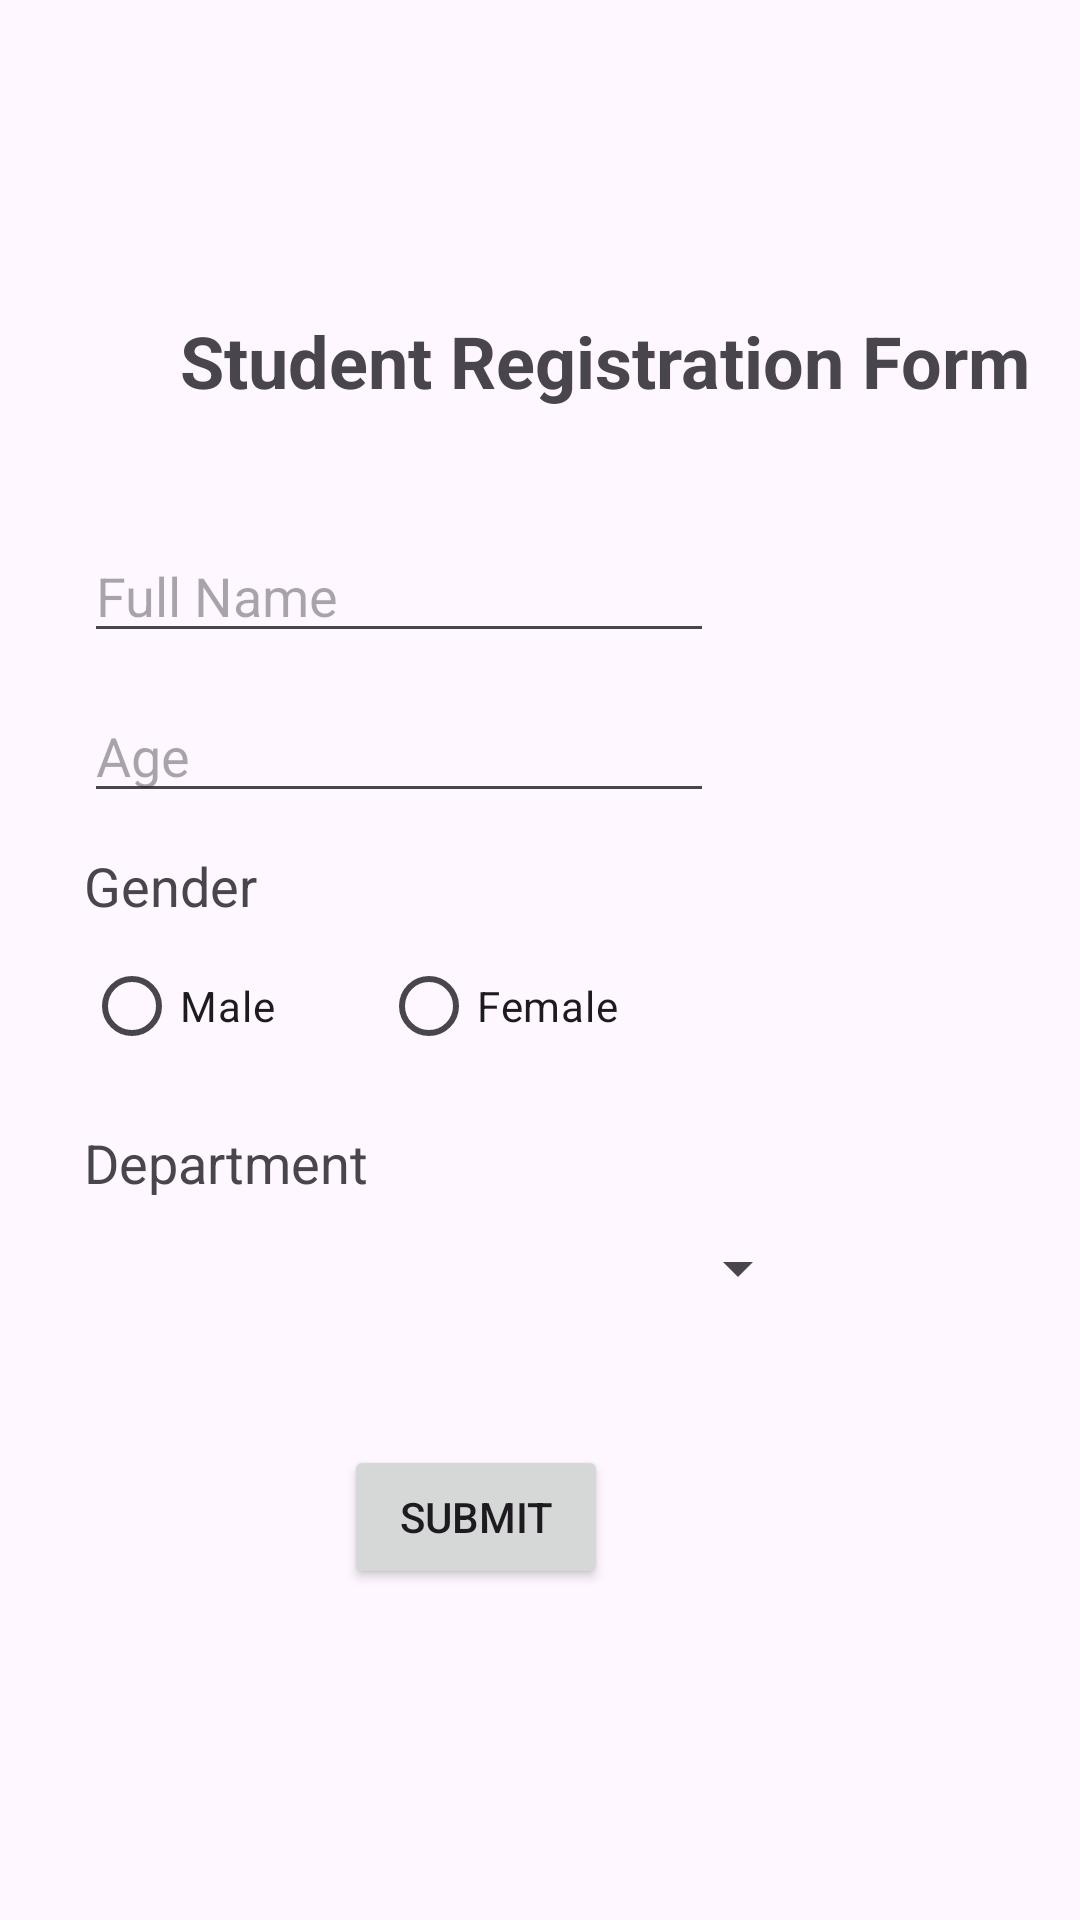

Write the Android layout XML for this screen, with the resource values it uses.
<!-- AndroidManifest.xml: application theme Theme.Form_internship -->
<!-- res/layout/activity_main.xml -->
<?xml version="1.0" encoding="utf-8"?>
<androidx.constraintlayout.widget.ConstraintLayout xmlns:android="http://schemas.android.com/apk/res/android"
    xmlns:app="http://schemas.android.com/apk/res-auto"
    xmlns:tools="http://schemas.android.com/tools"
    android:id="@+id/main"
    android:layout_width="match_parent"
    android:layout_height="match_parent"
    tools:context=".MainActivity">

    <TextView
        android:id="@+id/tvtitle"
        android:layout_width="wrap_content"
        android:layout_height="wrap_content"
        android:layout_marginStart="60dp"
        android:layout_marginTop="104dp"
        android:text="@string/form_title"
        android:textSize="24sp"
        android:textStyle="bold"
        app:layout_constraintStart_toStartOf="parent"
        app:layout_constraintTop_toTopOf="parent" />

    <EditText
        android:id="@+id/etname"
        android:layout_width="wrap_content"
        android:layout_height="wrap_content"
        android:layout_marginStart="28dp"
        android:layout_marginTop="40dp"
        android:ems="10"
        android:inputType="text"
        android:hint="@string/full_name"
        app:layout_constraintStart_toStartOf="parent"
        app:layout_constraintTop_toBottomOf="@+id/tvtitle" />

    <EditText
        android:id="@+id/etAge"
        android:layout_width="wrap_content"
        android:layout_height="wrap_content"
        android:layout_marginTop="12dp"
        android:ems="10"
        android:inputType="number"
        android:hint="@string/age"
        app:layout_constraintStart_toStartOf="@+id/etname"
        app:layout_constraintTop_toBottomOf="@+id/etname" />

    <TextView
        android:id="@+id/tvGender"
        android:layout_width="wrap_content"
        android:layout_height="wrap_content"
        android:layout_marginTop="12dp"
        android:text="@string/gender"
        android:textSize="18sp"
        app:layout_constraintStart_toStartOf="@+id/etAge"
        app:layout_constraintTop_toBottomOf="@+id/etAge" />

    <RadioGroup
        android:id="@+id/radioGroupGender"
        android:layout_width="wrap_content"
        android:layout_height="wrap_content"
        android:layout_marginTop="4dp"
        android:orientation="horizontal"
        app:layout_constraintStart_toStartOf="@+id/tvGender"
        app:layout_constraintTop_toBottomOf="@+id/tvGender">

        <RadioButton
            android:id="@+id/radioMale"
            android:layout_width="83dp"
            android:layout_height="38dp"
            android:text="@string/male" />

        <RadioButton
            android:id="@+id/radioFemale"
            android:layout_width="100dp"
            android:layout_height="wrap_content"
            android:layout_marginStart="16dp"
            android:text="@string/female" />
    </RadioGroup>

    <TextView
        android:id="@+id/tvDepartment"
        android:layout_width="wrap_content"
        android:layout_height="wrap_content"
        android:layout_marginTop="16dp"
        android:text="@string/department"
        android:textSize="18sp"
        app:layout_constraintStart_toStartOf="@+id/radioGroupGender"
        app:layout_constraintTop_toBottomOf="@+id/radioGroupGender" />

    <Spinner
        android:id="@+id/spinner"
        android:layout_width="242dp"
        android:layout_height="30dp"
        android:layout_marginTop="8dp"
        app:layout_constraintStart_toStartOf="@+id/tvDepartment"
        app:layout_constraintTop_toBottomOf="@+id/tvDepartment" />

    <Button
        android:id="@+id/btnSubmit"
        android:layout_width="wrap_content"
        android:layout_height="wrap_content"
        android:layout_marginTop="44dp"
        android:text="@string/submit"
        app:layout_constraintEnd_toEndOf="parent"
        app:layout_constraintHorizontal_bias="0.421"
        app:layout_constraintStart_toStartOf="parent"
        app:layout_constraintTop_toBottomOf="@+id/spinner" />
</androidx.constraintlayout.widget.ConstraintLayout>
<!-- resources referenced by this layout -->
<resources>
  <string name="age">Age</string>
  <string name="department">Department</string>
  <string name="female">Female</string>
  <string name="form_title">Student Registration Form</string>
  <string name="full_name">Full Name</string>
  <string name="gender">Gender</string>
  <string name="male">Male</string>
  <string name="submit">Submit</string>
  <style name="Theme.Form_internship" parent="Base.Theme.Form_internship" />
  <style name="Base.Theme.Form_internship" parent="Theme.Material3.DayNight.NoActionBar">
          
          
      </style>
</resources>
